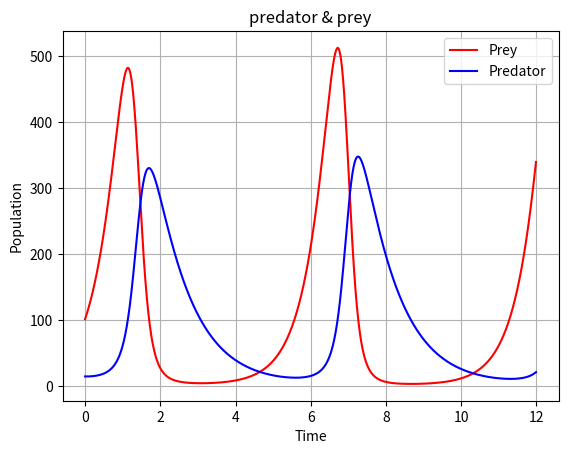

Python code for this plot:
import matplotlib.pyplot as plt

predator_population = 15
prey_population = 100
prey_birth_fraction = 2
predator_birth_fraction = 0.01
predator_death_proportionality_constant = 1.06
prey_death_proportionality_constant = 0.02
dt = 0.01  # Time step
duration = 12  # Total duration of the simulation in months
iteration = int(duration / dt)
t= 0

Predator = []
Prey = []
T = []

for i in range(iteration):
    prey_births = prey_birth_fraction * prey_population
    prey_deaths = (prey_death_proportionality_constant * predator_population) * prey_population
    predator_births = (predator_birth_fraction * prey_population) * predator_population
    predator_deaths = predator_death_proportionality_constant * predator_population
    prey_population += (prey_births - prey_deaths) * dt
    predator_population += (predator_births - predator_deaths) * dt

    t = i * dt
    T.append(t)
    Prey.append(prey_population)
    Predator.append(predator_population)

plt.plot(T, Prey, color="red", label="Prey")
plt.plot(T, Predator, color="blue", label="Predator")

plt.xlabel("Time")
plt.ylabel("Population")
plt.title("predator & prey")
plt.legend()
plt.grid(True)
plt.show()
